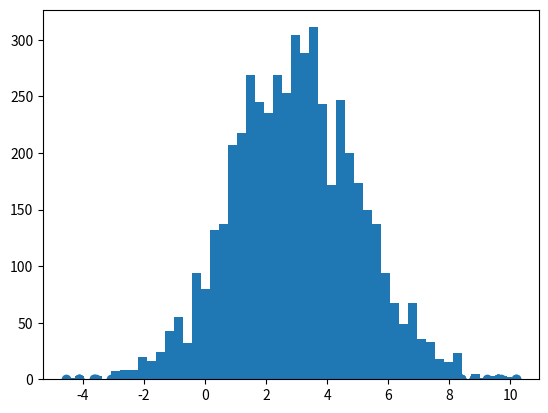

Recreate this plot in Python. (Note: this script raises an exception after producing the figure.)
# -*- coding: utf-8 -*-
"""
参考https://www.cnblogs.com/pinard/p/6638955.html

在例子里，我们的目标平稳分布: 是一个均值3，标准差2的正态分布，
而选择的马尔可夫链状态转移矩阵𝑄(𝑖,𝑗)的条件转移概率: 是以𝑖为均值,方差1的正态分布在位置𝑗的值。
这个例子仅仅用来让大家加深对M-H采样过程的理解。
毕竟一个普通的一维正态分布用不着去用M-H采样来获得样本。
"""
import random
import math
from scipy.stats import norm, uniform
import matplotlib.pyplot as plt


# %matplotlib inline

def norm_dist_prob(theta):
    y = norm.pdf(theta, loc=3, scale=2)  # loc: mean 均值， scale: standard deviation 标准差
    return y


if __name__ == '__main__':
    T = 5000
    pi = [0 for i in range(T)]  # 随机变量那条马尔科夫链，一开始全是0只是初始化而已
    sigma = 4
    t = 0
    while t < T - 1:
        t = t + 1
        pi_star = norm.rvs(loc=pi[t - 1], scale=sigma, size=1, random_state=None)
        # pi_star = uniform.rvs(loc=pi[t - 1], scale=sigma, size=1, random_state=None)

        # 很多时候，我们选择的马尔科夫链状态转移矩阵𝑄如果是对称的, 即满足𝑄(𝑖,𝑗)=𝑄(𝑗,𝑖),这时我们的接受率可以进一步简化为：
        # 𝛼(𝑖,𝑗)= 𝑚𝑖𝑛{𝜋(𝑗)/𝜋(𝑖), 1}
        # pi_star就是状态𝜋(𝑗); pi[t - 1]是状态𝜋(𝑖)
        alpha = min(1, (norm_dist_prob(pi_star[0]) / norm_dist_prob(pi[t - 1])))

        u = random.uniform(0, 1)
        if u < alpha:
            pi[t] = pi_star[0]
        else:
            pi[t] = pi[t - 1]

    plt.scatter(pi, norm.pdf(pi, loc=3, scale=2))
    num_bins = 50
    plt.hist(pi, num_bins, normed=1, facecolor='red', alpha=0.7)
    plt.show()
